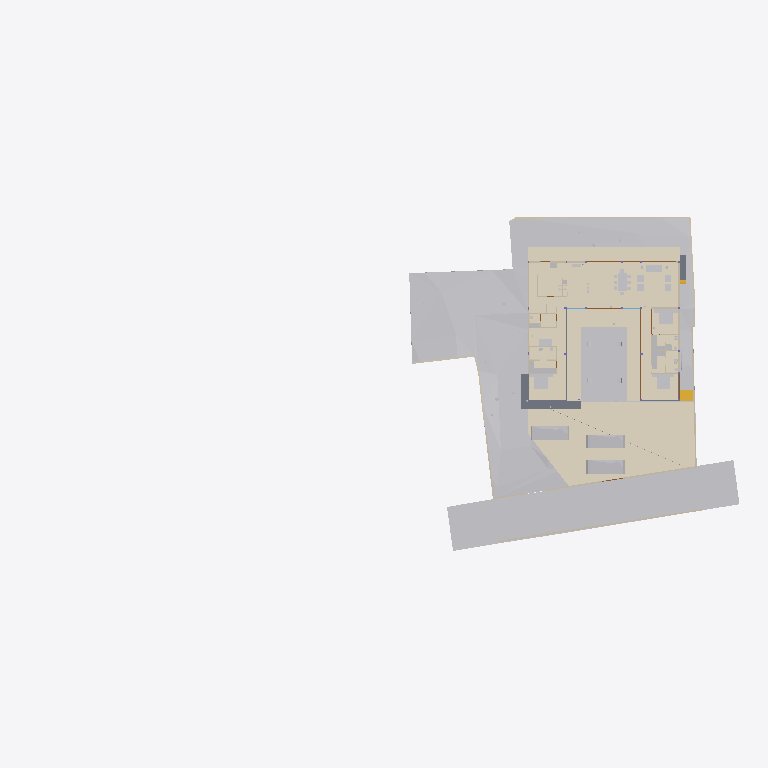
Plan cut of the same IFC building model at storey 'Plumbing' (level 0.00 m, cut at 1.40 m), seen from above with north up, elements coloured by IFC class (only those large enough to see are counted): 34 other elements (light grey), 20 walls (beige), 11 coverings (cream), 5 doors (brown), 4 slabs (grey), 1 stair flight (yellow). Cut surfaces are drawn darker.
Extent 96.7 m × 45.5 m × 138.5 m (x, y, z). Storeys (12): Footing at -3.50 m; Site at -2.70 m; GF at -2.65 m; Electrical at 0.00 m; Plumbing at 0.00 m; Road Level at 0.00 m; Areacalc at 0.00 m; FF at 0.45 m; FF Lintel at 3.15 m; schedule at 3.50 m; SF at 3.65 m; Terrace at 5.00 m. Elements (1088): 153 IfcBeam, 99 IfcWall, 94 IfcCovering, 94 IfcSlab, 75 IfcSwitchingDevice, 72 IfcPipeSegment, 47 IfcLightFixture, 46 IfcColumn, 41 IfcDoor, 39 IfcFurniture, 36 IfcWindow, 31 IfcElectricDistributionBoard.

HEADER;
FILE_DESCRIPTION(('ViewDefinition [CoordinationView]'),'2;1');
FILE_NAME('Manilal.ifc','2025-09-09T13:37:11+05:30',(''),(''),'IfcOpenShell 0.8.3-post1','Bonsai 0.8.3-post1','');
FILE_SCHEMA(('IFC4X3'));
ENDSEC;
DATA;
#24581=IFCPROJECT('2TuuvCHJz54PsFPcraEbH$',$,'My Project',$,$,$,$,(#53,#354),#24580);
#35019=IFCSITE('0lpfVeOW52QfroqLYyHNY2',$,'My Site',$,$,#28,$,$,$,$,$,$,$,$);
#35435=IFCBUILDING('0MzaWOaS178x5FMqOflU3C',$,'My Building',$,$,#33,$,$,$,$,$,$);
#30840=IFCBUILDINGSTOREY('09kFoqoxrCvB1_fcEsMZsQ',$,'FF',$,$,#38,$,$,$,$);
#33791=IFCBUILDINGSTOREY('0zoFHJ9PnFW80M$mIVDQW3',$,'GF',$,$,#258,$,$,$,$);
#35436=IFCBUILDINGSTOREY('0MckaoTknA3edZMUNhTyAK',$,'SF',$,$,#6262,$,$,$,$);
#35437=IFCBUILDINGSTOREY('0DtUgpQ1b6nBmkLmvc_ehu',$,'FF Lintel',$,$,#3248,$,$,$,$);
#35438=IFCBUILDINGSTOREY('2nxT8wHGnDX9t8LjuK$yoz',$,'Footing',$,$,#16334,$,$,$,$);
#35439=IFCBUILDINGSTOREY('2JRfeNnUP7R92jcKtKmwj5',$,'Electrical',$,$,#5283,$,$,$,$);
#35440=IFCBUILDINGSTOREY('0fi$VcvNr0Zu6wnPuK6jDB',$,'Plumbing',$,$,#12883,$,$,$,$);
#35441=IFCBUILDINGSTOREY('0qJiDzySr4lhgisX7t8beM',$,'Site',$,$,#6749,$,$,$,$);
#35442=IFCBUILDINGSTOREY('33UZQ2TSvAg8IY4x5QCp2i',$,'schedule',$,$,#2336,$,$,$,$);
#35448=IFCBUILDINGSTOREY('3LpnsPikv4mRTBpfC3WQtx',$,'Road Level',$,$,#35447,$,$,$,$);
#35454=IFCBUILDINGSTOREY('2oUibsQsXAPxeAaTU5dGGW',$,'Terrace',$,$,#35453,$,$,$,$);
#35455=IFCBUILDINGSTOREY('3JrIAq4xL0avIQ8pEnV5X6',$,'Areacalc',$,$,#28105,$,$,$,$);
#6599=IFCGEOGRAPHICELEMENT('1mqx3WFMb0_xZzgY5_pKpf',$,'Site',$,$,#6441,#6598,$,.TERRAIN.);
#29425=IFCGEOGRAPHICELEMENT('20M0x6_hv1D8u5ftoKpVy3',$,'Road',$,$,#29400,#29424,$,.TERRAIN.);
#6804=IFCCOVERING('0wVm3FyC1DcRA3R7QYk_cw',$,'Covering',$,$,#104629,#6803,$,$);
#33545=IFCGEOGRAPHICELEMENT('3hzKcHmG15MBT$Lf89GHXN',$,'PureSite',$,$,#33382,#33544,$,.TERRAIN.);
#17807=IFCCOVERING('0obXNa7O92vB4ZeH5713a2',$,'Covering',$,$,#17795,#17806,$,$);
#17773=IFCCOVERING('0_sfUdWJL30geCimsSdPtS',$,'Covering',$,$,#17761,#17772,$,$);
#17739=IFCCOVERING('3cKtFM7un3FfElLeG67NHt',$,'Covering',$,$,#17727,#17738,$,$);
#19241=IFCEARTHWORKSFILL('1Znkwxu0n0meOY5Z$J5ocC',$,'New',$,$,#19208,#19240,$,.SLOPEFILL.);
#17756=IFCCOVERING('1XvKmENbrFxhdUxNYrpqf_',$,'Covering',$,$,#17744,#17755,$,$);
#17790=IFCCOVERING('2MVunYNsb6JP08Sj34lLMT',$,'Covering',$,$,#17778,#17789,$,$);
#102997=IFCSLAB('2G7fvCafTFV8E99n8nuimN',$,'Slab',$,$,#103142,#103049,$,$);
#33377=IFCVEHICLE('375bP1QIr5xwaw0xewwnFn',$,'Vehicle',$,$,#33354,#33376,$,$);
#31043=IFCEARTHWORKSFILL('3O_GobqT1E4v3eEFWom1zq',$,'Cube',$,$,#31017,#31042,$,.SLOPEFILL.);
#32708=IFCVEHICLE('1yICD2o296ROLrpKuhe72z',$,'Vehicle',$,$,#109310,#32707,$,$);
#33349=IFCVEHICLE('2$JJjIzDr6fuhTHFNPOXyx',$,'Vehicle',$,$,#33326,#33348,$,$);
#31012=IFCEARTHWORKSFILL('263qwxfur0Rg9ySw9RIZCG',$,'Cube',$,$,#30989,#31011,$,.SLOPEFILL.);
#68931=IFCWALL('1WNacC15X0Xf0V_b60Qnrw',$,'Wall',$,$,#68916,#68930,$,$);
#14253=IFCFURNITURE('3B8s7E7fjDlO_NqnYQjYof',$,'Furniture',$,$,#14237,#14252,$,$);
#14232=IFCFURNITURE('39rrc9a3PCpOjz$eiTdf$W',$,'Furniture',$,$,#14216,#14231,$,$);
#7021=IFCWALL('3MfSYaOiTA4AjSKpPvRhyi',$,'Wall',$,$,#6992,#7020,$,$);
#14211=IFCFURNITURE('2J33rbez11iRfVrYceM8DY',$,'Furniture',$,$,#14169,#14210,$,$);
#16139=IFCSLAB('0NFoBJ7x16vuY9LiwMLG$L',$,'Slab',$,$,#16131,#16138,$,$);
#8378=IFCFURNITURE('29pE85kkP97uASnGdXI9bH',$,'Furniture',$,$,#8281,#8377,$,$);
#16165=IFCSLAB('1kNiYiJ25CpB2FM_apFwUL',$,'Slab',$,$,#16157,#16164,$,$);
#32761=IFCSTAIRFLIGHT('1ZDkBQ51D0kPG3so_pcXF$',$,'StairFlight',$,$,#32713,#32760,$,5,4,0.139999997615814,0.300000011920929,.STRAIGHT.);
#7124=IFCWALL('2oTy5UOG136OtM3IP_qiPs',$,'Wall',$,$,#7109,#7123,$,$);
#8882=IFCFURNITURE('3MXk8gWif1ohE$RfY6DOqq',$,'Furniture',$,$,#8788,#8881,$,$);
#7873=IFCFURNISHINGELEMENT('1V34mhiDv5wggbUM6jRsQC',$,'FurnishingElement',$,$,#7830,#7872,$);
#37157=IFCCOVERING('1ApZuROpr6wgthBD3SMgP6',$,'Covering',$,$,#37145,#37156,$,$);
#7070=IFCWALL('1HPS5ge59FQA3Ucv4$dmpm',$,'Wall',$,$,#6754,#7069,$,$);
#6825=IFCWALL('0dMaumaK11Re$pxoZyVSQ9',$,'Wall',$,$,#6810,#6824,$,$);
#6947=IFCWALL('2oOsi6buvCeB4sZT1ijFA2',$,'Wall',$,$,#6925,#6946,$,$);
#7198=IFCWALL('27WVA19Qv4efvQm6cWiqsn',$,'Wall',$,$,#7183,#7197,$,$);
#37240=IFCCOVERING('0PQrCkTx57dh$onY4WcnuP',$,'Covering',$,$,#37237,#37239,$,$);
#37300=IFCCOVERING('1oGGs5yAvCARY26G7ov4Ey',$,'Covering',$,$,#37288,#37299,$,$);
#2860=IFCWALL('2ecVpX7frBE9HnXe73i5Ta',$,'Wall',$,$,#2845,#2859,$,$);
#2760=IFCWALL('1nWrLatmX5UucIWFwHwqn7',$,'Wall',$,$,#2745,#2759,$,$);
#7055=IFCWALL('2Y2Bm57Cb8Exxz7st0aRUc',$,'Wall',$,$,#7026,#7054,$,$);
#37276=IFCCOVERING('0zA4kEfk109BuZOouE0qHc',$,'Covering',$,$,#37264,#37275,$,$);
#6967=IFCWALL('2QiW7TnGvAygi5PkoeW31n',$,'Wall',$,$,#6952,#6966,$,$);
#6852=IFCWALL('10l$0x7lzBbBMMGF1qxI0s',$,'Wall',$,$,#6830,#6851,$,$);
#7681=IFCFURNISHINGELEMENT('3GUKHejqz3093yN26DI$mE',$,'FurnishingElement',$,$,#7638,#7680,$);
#7729=IFCFURNISHINGELEMENT('1EaqRQINj92O5_luxyduwz',$,'FurnishingElement',$,$,#7686,#7728,$);
#7825=IFCFURNISHINGELEMENT('0HmnTzVhr80R2oHcssDlSP',$,'FurnishingElement',$,$,#108997,#7824,$);
#7633=IFCFURNISHINGELEMENT('2JwwUQmCv2Ae2QjMfamPsc',$,'FurnishingElement',$,$,#7587,#7632,$);
#3120=IFCWALL('27UD4TXAD7ihl0Wy7NK4TU',$,'Wall',$,$,#3105,#3119,$,$);
#82163=IFCPIPESEGMENT('0$2NrGm1rCmgT6JCYtcR$N',$,'PipeSegment',$,$,#82144,#82162,$,$);
#8191=IFCFURNITURE('0w5hTHOp59R8PIefbPbOxu',$,'Furniture',$,$,#8175,#8190,$,$);
#8212=IFCFURNITURE('257RdHH05EBOcTJGwoEUlD',$,'Furniture',$,$,#8196,#8211,$,$);
#8275=IFCFURNITURE('12HNCs16rDfwTzmyXQzSEm',$,'Furniture',$,$,#8259,#8274,$,$);
#37317=IFCCOVERING('3S2yvLawD5mBaXS_3MAFeb',$,'Covering',$,$,#37305,#37316,$,$);
#16126=IFCSLAB('04Jv$VtL1EsBUiQ15mYIZw',$,'Slab',$,$,#16118,#16125,$,$);
#3240=IFCWALL('2FDZc$1Z57bgSDQnhsHhc1',$,'Wall',$,$,#3225,#3239,$,$);
#7178=IFCWALL('3DOK2PUDn3QwM2HLeZR6QD',$,'Wall',$,$,#7163,#7177,$,$);
#7777=IFCFURNISHINGELEMENT('0xsfNp7ez56h_anoL1l3n4',$,'FurnishingElement',$,$,#7734,#7776,$);
#28903=IFCDOOR('0abo0sfkX2yO6I5W4AOpFJ',$,'Door',$,$,#28730,#28902,'8_9',$,$,$,$,$);
#29453=IFCDOOR('2t$p1hgeX2Y9d6XgGeH1wU',$,'Door',$,$,#29430,#29452,'10',$,$,$,$,$);
#2980=IFCWALL('2oouJeu9XF0PkUjeEvxQOm',$,'Wall',$,$,#2965,#2979,$,$);
#7921=IFCFURNISHINGELEMENT('1UWB9cDmT58eDlwbbkjp63',$,'FurnishingElement',$,$,#7878,#7920,$);
#8170=IFCFURNITURE('264iryIv5DPeHKPV4n8Efc',$,'Furniture',$,$,#8103,#8169,$,$);
#8233=IFCFURNITURE('07u5w712j3mw4b0aBksq9x',$,'Furniture',$,$,#8217,#8232,$,$);
#8254=IFCFURNITURE('0I7Hp4EB58Eh801L1SZ2MY',$,'Furniture',$,$,#8238,#8253,$,$);
#2800=IFCWALL('1CCeDmF7D6CgViS7R2QfSU',$,'Wall',$,$,#2785,#2799,$,$);
#57245=IFCWASTETERMINAL('0JT_xL3PPDzO_JIHqa1ORQ',$,'WasteTerminal',$,$,#57236,#57244,$,$);
#57287=IFCWASTETERMINAL('0PdUvslhj6EeXtTV12HTnv',$,'WasteTerminal',$,$,#57278,#57286,$,$);
#3140=IFCWALL('3HoUgi9751ffyJn8Tt97uA',$,'Wall',$,$,#3125,#3139,$,$);
#12967=IFCELECTRICAPPLIANCE('1eEaYeX5DEbxuBNwn_MOC2',$,'ElectricAppliance','655L LG Double Door',$,#99106,#12966,$,$);
#15427=IFCSANITARYTERMINAL('2ApYGb9E92GxsnAmMhtfWI',$,'SanitaryTerminal',$,$,#15381,#15426,$,$);
#26115=IFCDOOR('2spRv5Ji91n9yqKIOFRqVg',$,'Door',$,$,#26092,#26114,'06',$,$,$,$,$);
#30640=IFCDOOR('1FURQyngn3FeKsLNkPNa6l',$,'Door',$,$,#30617,#107498,'18',$,$,$,$,$);
#29649=IFCDOOR('3_z$HjegXDoQKWubeZWTkS',$,'Door',$,$,#29479,#107765,'16',$,$,$,$,$);
#2880=IFCWALL('2sYuhccprBsBolIfSKHX1A',$,'Wall',$,$,#2865,#2879,$,$);
#57273=IFCWASTETERMINAL('2TVx$vPvH6whbXQBVyaqx3',$,'WasteTerminal',$,$,#57264,#57272,$,$);
#57259=IFCWASTETERMINAL('04rWQVzPD6qPOBwfQan54a',$,'WasteTerminal',$,$,#57250,#57258,$,$);
#3180=IFCWALL('1N0zesiAv8s9$ZcdzUGklQ',$,'Wall',$,$,#3165,#3179,$,$);
ENDSEC;
